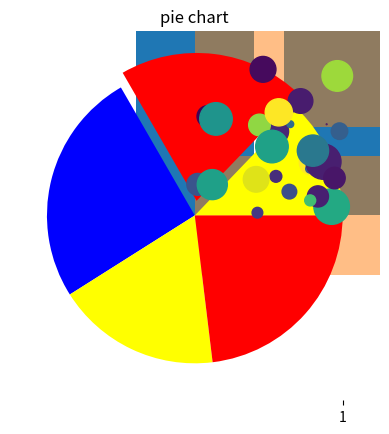
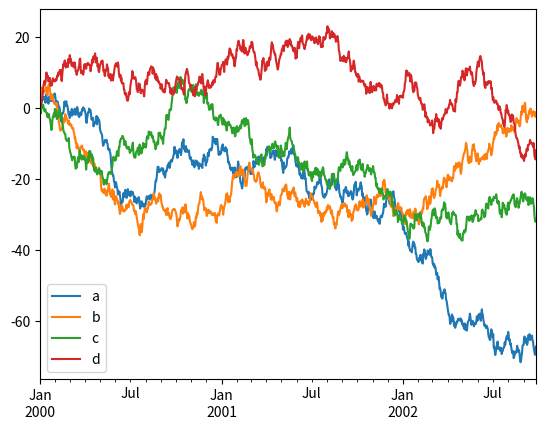
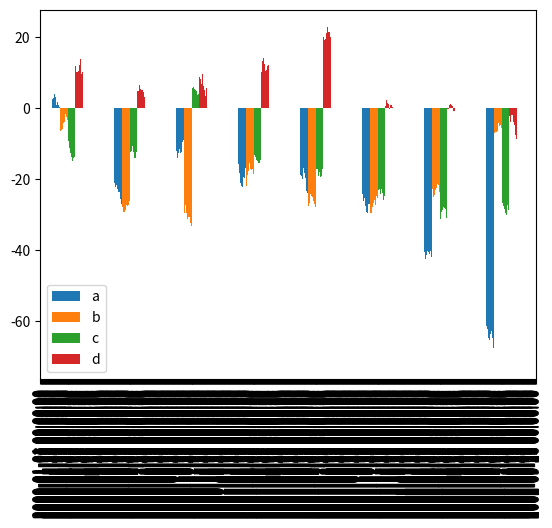
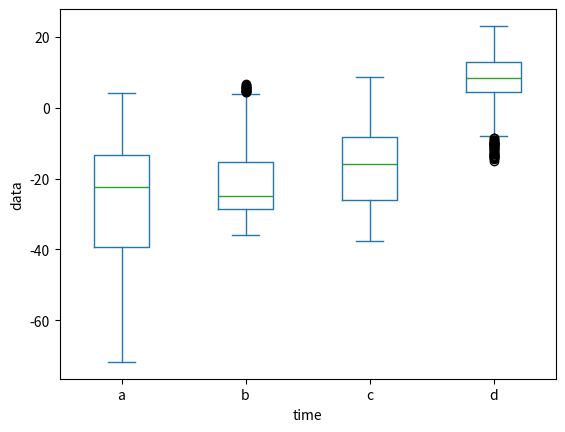

Here is the Python script that generated these plots, in order:
import numpy as np
import matplotlib.pyplot as plt

x = np.arange(10)
"""
# 방법 1 : matplotlib 스타일의 인터페이스로 시각화
plt.figure()
plt.subplot(2,1,1) # row, column. panel number
plt.plot(x, np.sin(x))
plt.subplot(2,1,2)
plt.plot(x, np.cos(x))
plt.show()

# 방법 2 : matplotlib의 객체지향 인터페이스로 시각화
fig, ax = plt.subplots(nrows=2, ncols=1)
ax[0].plot(x, np.sin(x))
ax[1].plot(x, np.cos(x))
plt.show()
"""

"""
fig = plt.figure()
ax1 = fig.add_subplot(1,2,1)
ax2 = fig.add_subplot(1,2,2)
ax1.hist(np.random.randn(10), bins = 10, alpha = 0.9)
ax2.plot(np.random.randn(10))
plt.show()
"""

data = [50, 80, 100, 70, 90]

plt.bar(range(len(data)), data)
plt.show()

err = np.random.rand(len(data))  # 표준편차, 오차, 신뢰구간 등 표시
plt.barh(range(len(data)), data, xerr = err, alpha = 0.5)
plt.show()

plt.pie(data, explode=(0, 0.1, 0, 0, 0), colors = ['yellow', 'red', 'blue'])
plt.title('pie chart')
plt.show()

plt.boxplot(data)
plt.show()

n = 30
np.random.seed(0)
x = np.random.rand(n)
y = np.random.rand(n)
color = np.random.rand(n)
scale = np.pi * (15 * np.random.rand(n)) ** 2
plt.scatter(x, y, s = scale, c = color)
plt.show()

# 시계열 데이터
import pandas as pd
fdata = pd.DataFrame(np.random.randn(1000, 4),
                     index=pd.date_range('1/1/2000', periods = 1000), columns=list('abcd'))
print(fdata)

fdata = fdata.cumsum()
plt.plot(fdata)
plt.show()

# pandas의 plot 기능
fdata.plot()
fdata.plot(kind='bar')
fdata.plot(kind='box')
plt.xlabel('time')
plt.ylabel('data')
plt.show()